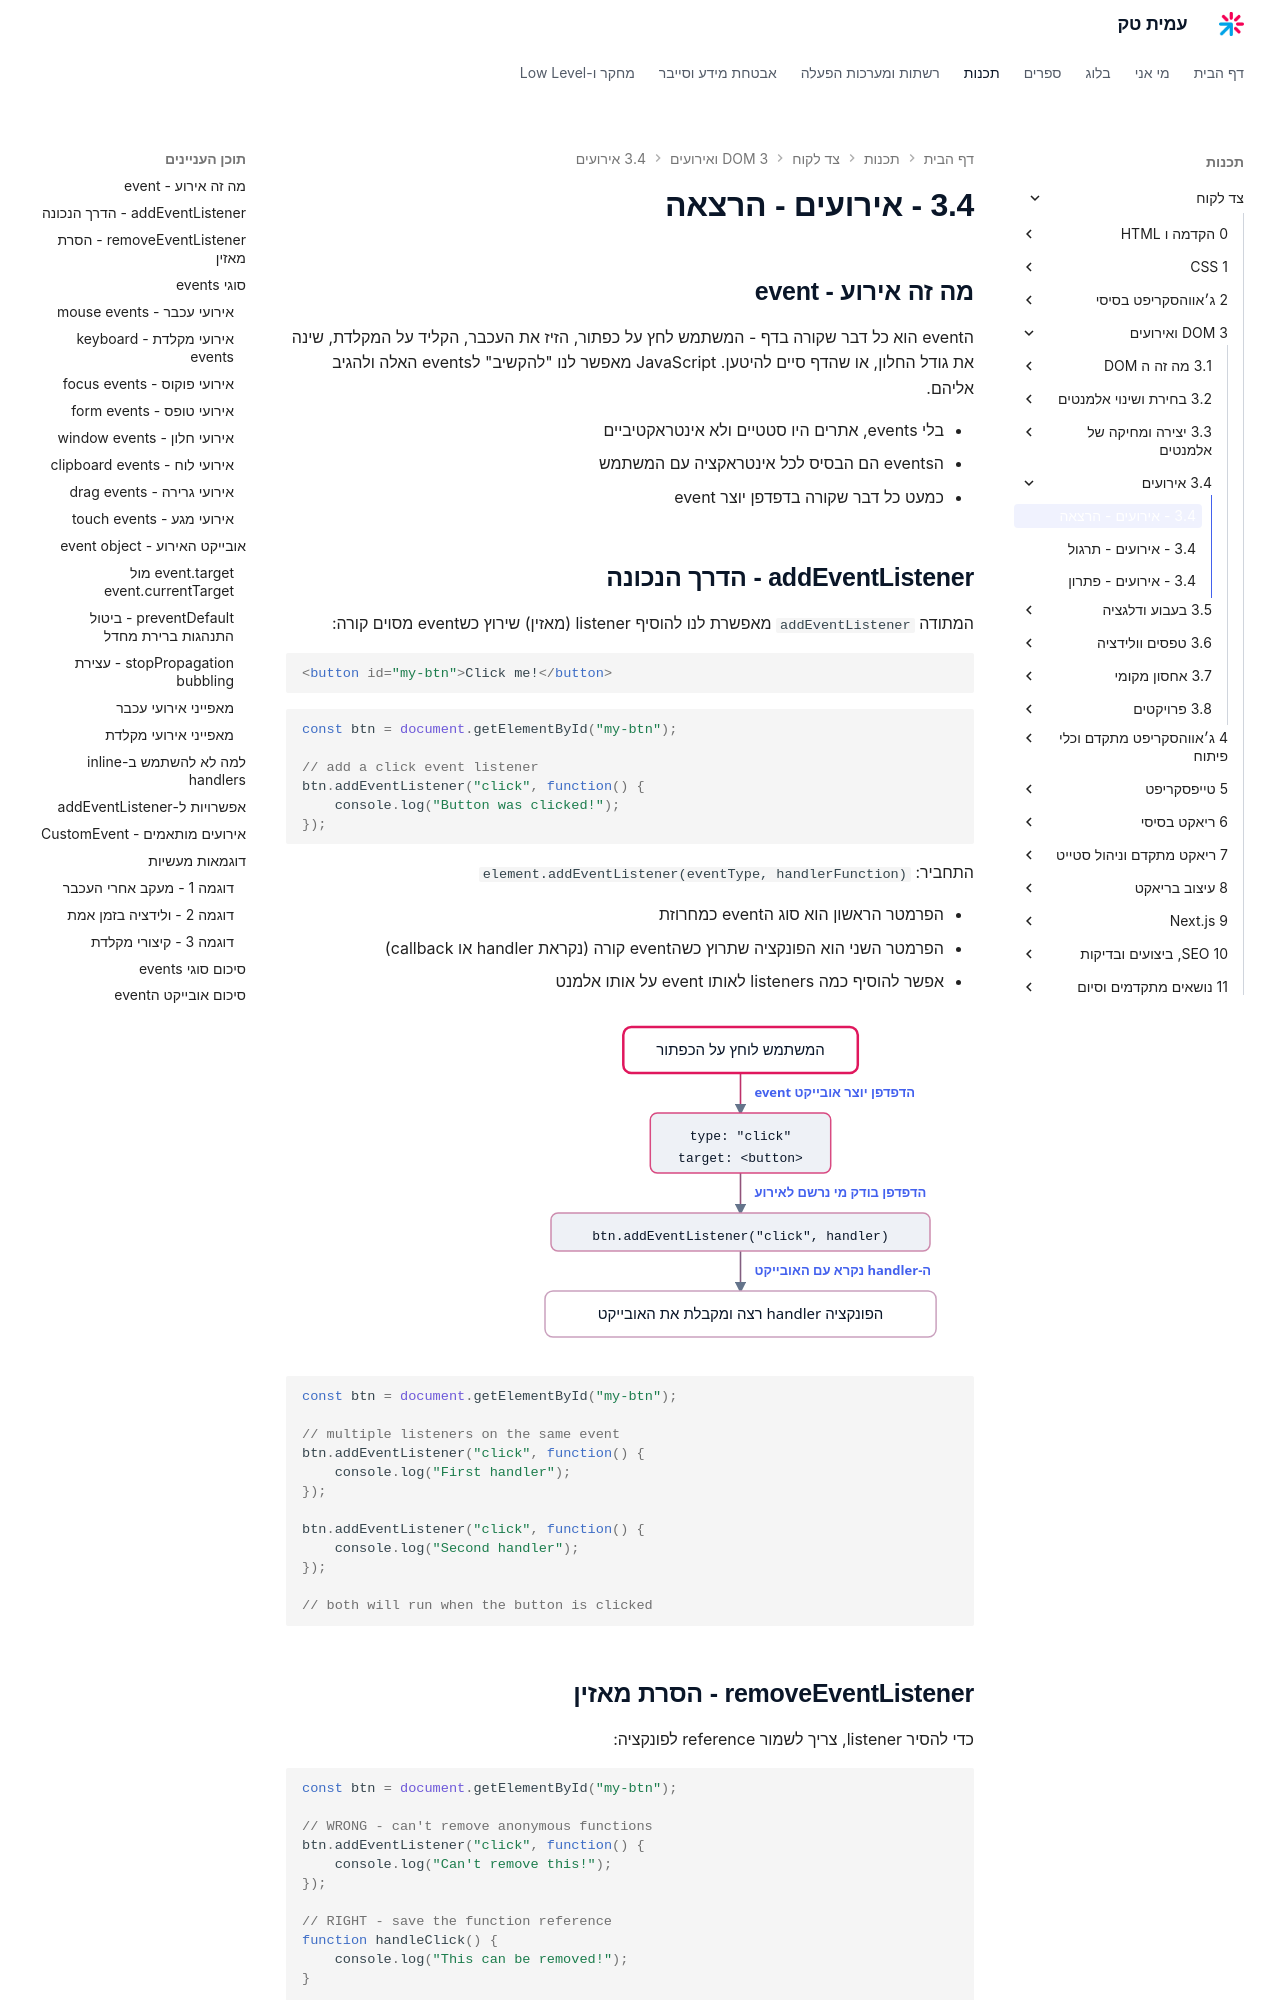

repository: AmitPinchasi/amittech · page: צד-לקוח/3 - DOM ואירועים/3.4 - אירועים/3.4 - אירועים - הרצאה/index.html · generator: mkdocs


## מה זה אירוע - event

הevent הוא כל דבר שקורה בדף - המשתמש לחץ על כפתור, הזיז את העכבר, הקליד על המקלדת, שינה את גודל החלון, או שהדף סיים להיטען. JavaScript מאפשר לנו "להקשיב" לevents האלה ולהגיב אליהם.

- בלי events, אתרים היו סטטיים ולא אינטראקטיביים
- הevents הם הבסיס לכל אינטראקציה עם המשתמש
- כמעט כל דבר שקורה בדפדפן יוצר event

## addEventListener - הדרך הנכונה

המתודה `addEventListener` מאפשרת לנו להוסיף listener (מאזין) שירוץ כשevent מסוים קורה:

```html
<button id="my-btn">Click me!</button>
```

```js
const btn = document.getElementById("my-btn");

// add a click event listener
btn.addEventListener("click", function() {
    console.log("Button was clicked!");
});
```

התחביר: `element.addEventListener(eventType, handlerFunction)`

- הפרמטר הראשון הוא סוג הevent כמחרוזת
- הפרמטר השני הוא הפונקציה שתרוץ כשהevent קורה (נקראת handler או callback)
- אפשר להוסיף כמה listeners לאותו event על אותו אלמנט

![תרשים זרימה של אירוע: המשתמש לוחץ, הדפדפן יוצר אובייקט event, ה-listener מופעל והפונקציה handler רצה עם האובייקט](../../../images/illustrations/client-3-4-event-flow.svg)

```js
const btn = document.getElementById("my-btn");

// multiple listeners on the same event
btn.addEventListener("click", function() {
    console.log("First handler");
});

btn.addEventListener("click", function() {
    console.log("Second handler");
});

// both will run when the button is clicked
```

## removeEventListener - הסרת מאזין

כדי להסיר listener, צריך לשמור reference לפונקציה:

```js
const btn = document.getElementById("my-btn");

// WRONG - can't remove anonymous functions
btn.addEventListener("click", function() {
    console.log("Can't remove this!");
});

// RIGHT - save the function reference
function handleClick() {
    console.log("This can be removed!");
}

btn.addEventListener("click", handleClick);

// later, remove it
btn.removeEventListener("click", handleClick);
```

- חייבים להעביר את אותה פונקציה בדיוק (אותו reference)
- פונקציות אנונימיות לא ניתנות להסרה כי אין להן reference

## סוגי events
